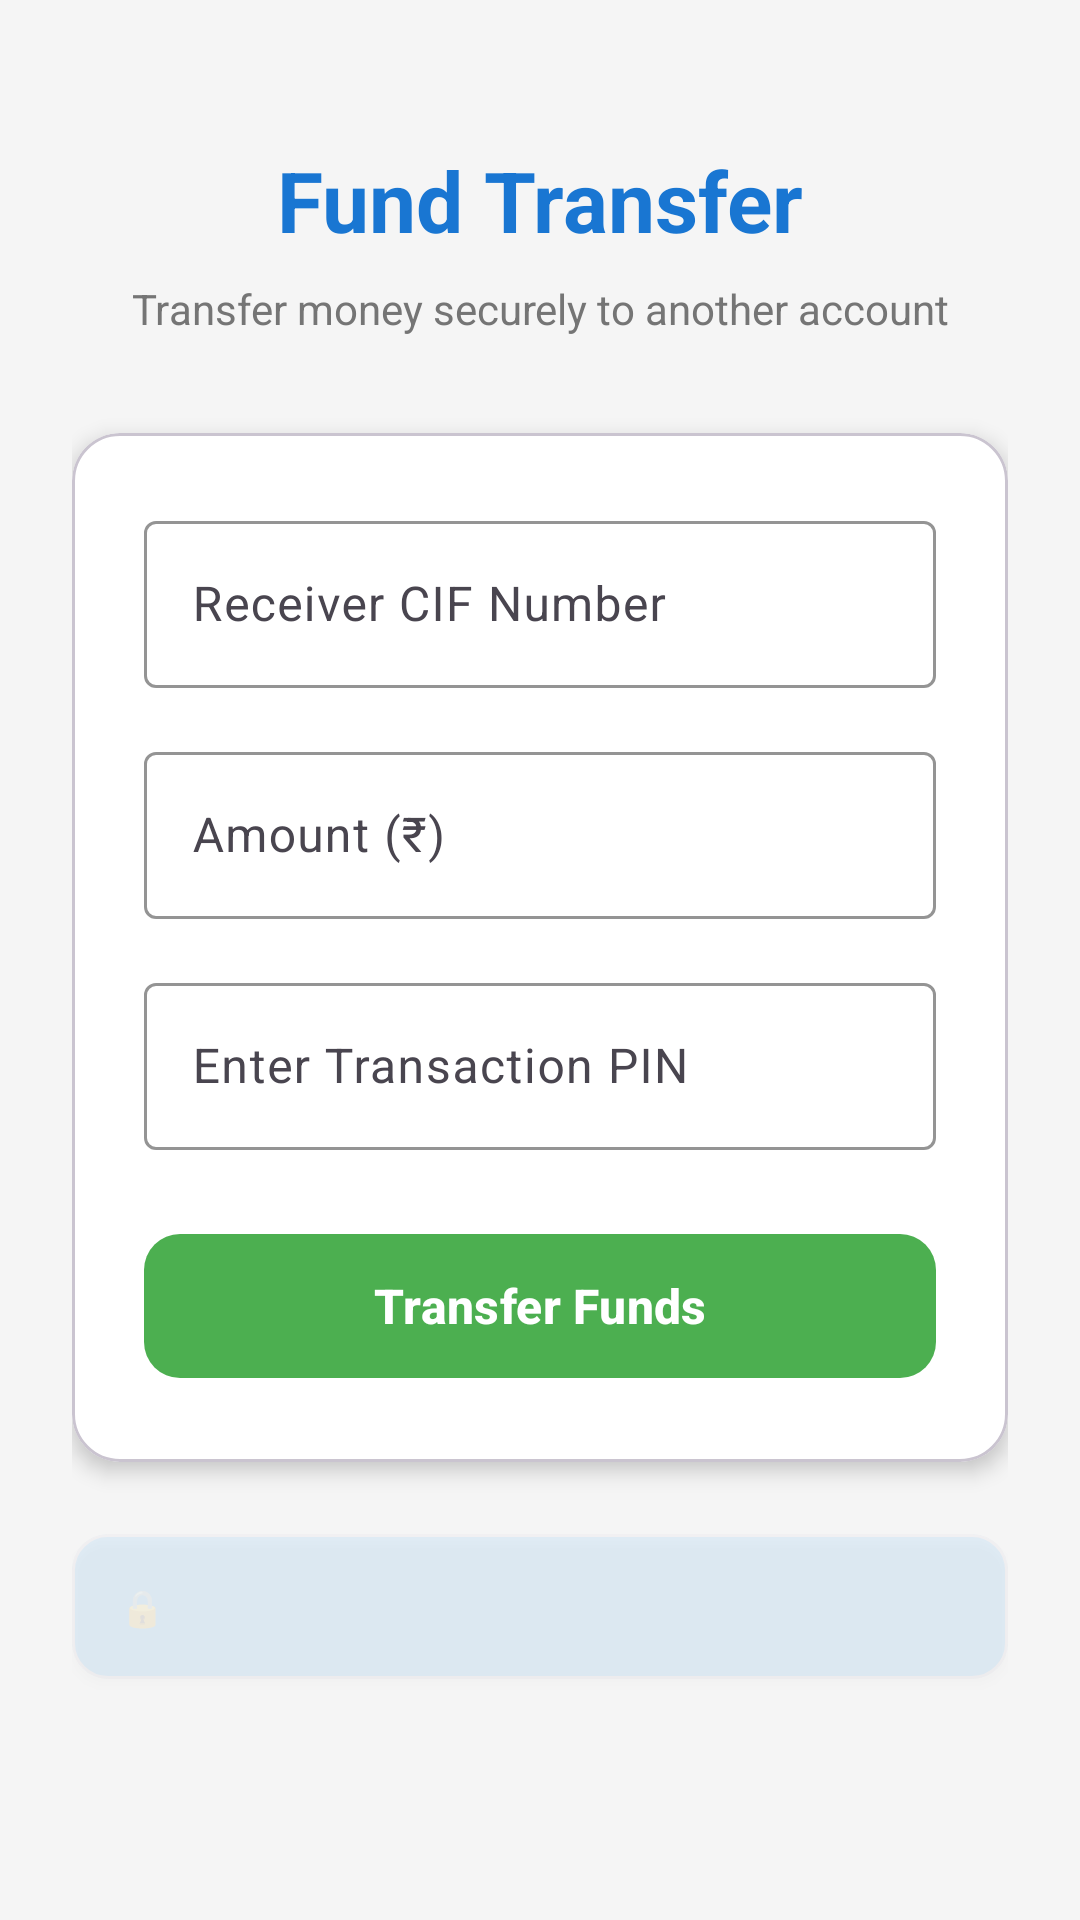

The Android layout XML behind this screen, and the referenced resources:
<!-- AndroidManifest.xml: application theme Theme.NetBankingApp -->
<!-- res/layout/activity_fund_transfer.xml -->
<?xml version="1.0" encoding="utf-8"?>
<ScrollView xmlns:android="http://schemas.android.com/apk/res/android"
    xmlns:app="http://schemas.android.com/apk/res-auto"
    android:layout_width="match_parent"
    android:layout_height="match_parent"
    android:background="@color/background_light"
    android:fillViewport="true">

    <LinearLayout
        android:layout_width="match_parent"
        android:layout_height="wrap_content"
        android:orientation="vertical"
        android:padding="24dp"
        android:gravity="center_horizontal">

        
        <LinearLayout
            android:layout_width="match_parent"
            android:layout_height="wrap_content"
            android:orientation="vertical"
            android:gravity="center_horizontal"
            android:layout_marginTop="24dp"
            android:layout_marginBottom="32dp">

            <TextView
                android:layout_width="wrap_content"
                android:layout_height="wrap_content"
                android:text="Fund Transfer"
                android:textSize="28sp"
                android:textStyle="bold"
                android:textColor="@color/primary_blue"
                android:layout_marginBottom="8dp" />

            <TextView
                android:layout_width="wrap_content"
                android:layout_height="wrap_content"
                android:text="Transfer money securely to another account"
                android:textSize="14sp"
                android:textColor="@color/text_secondary"
                android:gravity="center" />
        </LinearLayout>

        
        <com.google.android.material.card.MaterialCardView
            android:layout_width="match_parent"
            android:layout_height="wrap_content"
            app:cardElevation="4dp"
            app:cardCornerRadius="16dp"
            app:cardBackgroundColor="@color/surface_color"
            android:layout_marginBottom="24dp">

            <LinearLayout
                android:layout_width="match_parent"
                android:layout_height="wrap_content"
                android:orientation="vertical"
                android:padding="24dp">

                
                <com.google.android.material.textfield.TextInputLayout
                    android:layout_width="match_parent"
                    android:layout_height="wrap_content"
                    android:hint="Receiver CIF Number"
                    app:boxStrokeColor="@color/primary_blue"
                    app:hintTextColor="@color/primary_blue"
                    android:layout_marginBottom="16dp"
                    style="@style/Widget.Material3.TextInputLayout.OutlinedBox">

                    <com.google.android.material.textfield.TextInputEditText
                        android:id="@+id/etReceiverCif"
                        android:layout_width="match_parent"
                        android:layout_height="wrap_content"
                        android:inputType="number"
                        android:maxLines="1"
                        android:textSize="16sp" />
                </com.google.android.material.textfield.TextInputLayout>

                
                <com.google.android.material.textfield.TextInputLayout
                    android:layout_width="match_parent"
                    android:layout_height="wrap_content"
                    android:hint="Amount (₹)"
                    app:boxStrokeColor="@color/primary_blue"
                    app:hintTextColor="@color/primary_blue"
                    app:prefixText="₹"
                    app:prefixTextColor="@color/primary_blue"
                    android:layout_marginBottom="16dp"
                    style="@style/Widget.Material3.TextInputLayout.OutlinedBox">

                    <com.google.android.material.textfield.TextInputEditText
                        android:id="@+id/etAmount"
                        android:layout_width="match_parent"
                        android:layout_height="wrap_content"
                        android:inputType="numberDecimal"
                        android:maxLines="1"
                        android:textSize="16sp" />
                </com.google.android.material.textfield.TextInputLayout>

                
                <com.google.android.material.textfield.TextInputLayout
                    android:layout_width="match_parent"
                    android:layout_height="wrap_content"
                    android:hint="Enter Transaction PIN"
                    app:boxStrokeColor="@color/primary_blue"
                    app:hintTextColor="@color/primary_blue"
                    android:layout_marginBottom="24dp"
                    style="@style/Widget.Material3.TextInputLayout.OutlinedBox">

                    <com.google.android.material.textfield.TextInputEditText
                        android:id="@+id/etTransactionPin"
                        android:layout_width="match_parent"
                        android:layout_height="wrap_content"
                        android:inputType="numberPassword"
                        android:maxLength="4"
                        android:maxLines="1"
                        android:textSize="16sp" />
                </com.google.android.material.textfield.TextInputLayout>

                
                <com.google.android.material.button.MaterialButton
                    android:id="@+id/btnTransfer"
                    android:layout_width="match_parent"
                    android:layout_height="56dp"
                    android:text="Transfer Funds"
                    android:textSize="16sp"
                    android:textStyle="bold"
                    app:cornerRadius="12dp"
                    app:backgroundTint="@color/accent_green"
                    app:icon="@drawable/fund_transfer"
                    app:iconGravity="textStart"
                    app:iconTint="@color/text_white" />

            </LinearLayout>
        </com.google.android.material.card.MaterialCardView>

        
        <com.google.android.material.card.MaterialCardView
            android:layout_width="match_parent"
            android:layout_height="wrap_content"
            app:cardElevation="2dp"
            app:cardCornerRadius="12dp"
            app:cardBackgroundColor="@color/info_blue"
            android:alpha="0.1">

            <LinearLayout
                android:layout_width="match_parent"
                android:layout_height="wrap_content"
                android:orientation="horizontal"
                android:padding="16dp"
                android:gravity="center_vertical">

                <TextView
                    android:layout_width="0dp"
                    android:layout_height="wrap_content"
                    android:layout_weight="1"
                    android:text="🔒 Your transactions are secured with encryption"
                    android:textSize="12sp"
                    android:textColor="@color/info_blue"
                    android:textStyle="bold" />
            </LinearLayout>
        </com.google.android.material.card.MaterialCardView>

    </LinearLayout>
</ScrollView>
<!-- resources referenced by this layout -->
<resources>
  <color name="accent_green">#4CAF50</color>
  <color name="background_light">#F5F5F5</color>
  <color name="info_blue">#2196F3</color>
  <color name="primary_blue">#1976D2</color>
  <color name="surface_color">#FFFFFF</color>
  <color name="text_secondary">#757575</color>
  <color name="text_white">#FFFFFF</color>
  <style name="Theme.NetBankingApp" parent="Base.Theme.NetBankingApp" />
  <style name="Base.Theme.NetBankingApp" parent="Theme.Material3.DayNight.NoActionBar">
          <item name="colorPrimary">@color/primary_blue</item>
          <item name="colorPrimaryVariant">@color/primary_blue_dark</item>
          <item name="colorOnPrimary">@color/text_white</item>
          <item name="colorSecondary">@color/secondary_teal</item>
          <item name="colorOnSecondary">@color/text_white</item>
          <item name="android:statusBarColor">@color/primary_blue_dark</item>
          <item name="android:windowBackground">@color/background_light</item>
      </style>
  <color name="primary_blue_dark">#1565C0</color>
  <color name="secondary_teal">#00796B</color>
</resources>
